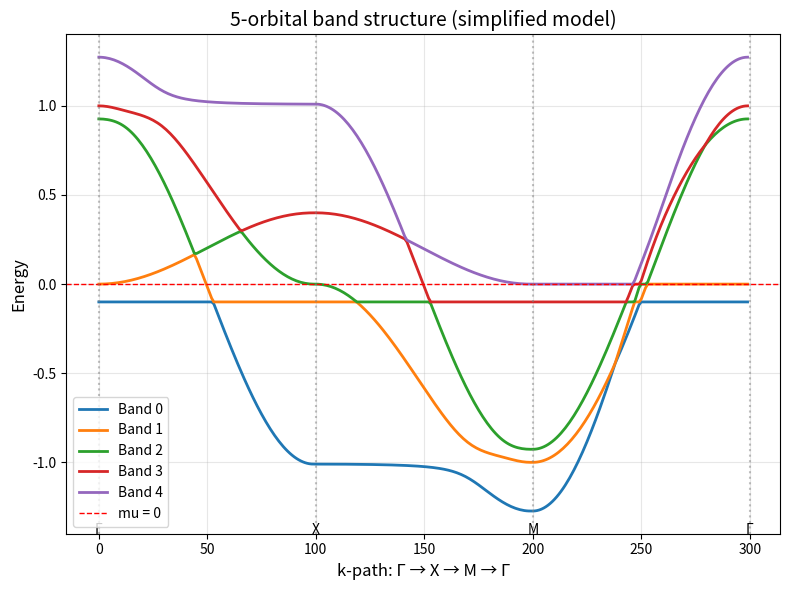

Here is the Python script that generated this plot:
#!/usr/bin/env python3
"""
诊断：检查 5-orbital 模型的能带结构

如果能带结构本身就错了（比如全在费米面以上/以下），
Lindhard 会给出非物理结果
"""

import numpy as np
from numpy.linalg import eigh
import matplotlib
matplotlib.use('Agg')
import matplotlib.pyplot as plt

def build_5orbital_hamiltonian(kx, ky):
    """简化 5-轨道模型（与主代码相同）"""
    t_xz = -0.5
    t_yz = -0.5
    t_xy = -0.3

    H = np.zeros((5, 5), dtype=complex)
    H[0, 0] = -2*t_xz*np.cos(kx)
    H[1, 1] = -2*t_yz*np.cos(ky)
    H[2, 2] = -2*t_xy*(np.cos(kx) + np.cos(ky))
    H[3, 3] = -0.2*(np.cos(kx) - np.cos(ky))
    H[4, 4] = -0.1

    t_inter = 0.1
    H[0, 1] = H[1, 0] = t_inter * np.sin(kx) * np.sin(ky)
    H[0, 2] = H[2, 0] = t_inter * np.cos(kx)
    H[1, 2] = H[2, 1] = t_inter * np.cos(ky)

    return H


# 计算沿高对称线的能带
k_points = 100
path_Gamma_X = [(t*np.pi, 0) for t in np.linspace(0, 1, k_points)]
path_X_M = [(np.pi, t*np.pi) for t in np.linspace(0, 1, k_points)]
path_M_Gamma = [(np.pi - t*np.pi, np.pi - t*np.pi) for t in np.linspace(0, 1, k_points)]

full_path = path_Gamma_X + path_X_M + path_M_Gamma
bands = []

for kx, ky in full_path:
    H = build_5orbital_hamiltonian(kx, ky)
    eig, _ = eigh(H)
    bands.append(eig)

bands = np.array(bands)

# 统计
print("=" * 70)
print("5-orbital band structure diagnostics")
print("=" * 70)

for n in range(5):
    band_min = bands[:, n].min()
    band_max = bands[:, n].max()
    band_width = band_max - band_min
    print(f"\nBand {n}:")
    print(f"  Range: [{band_min:.4f}, {band_max:.4f}]")
    print(f"  Width: {band_width:.4f}")

# 总能量范围
E_min = bands.min()
E_max = bands.max()
print(f"\nTotal energy range: [{E_min:.4f}, {E_max:.4f}]")
print(f"Center: {(E_min + E_max)/2:.4f}")

# 推荐的化学势范围
print(f"\nRecommended mu range for partial filling:")
print(f"  mu ∈ [{E_min:.4f}, {E_max:.4f}]")
print(f"  Current mu = 0.0 → {'INSIDE' if E_min < 0 < E_max else 'OUTSIDE'} band range")

# 可视化
fig, ax = plt.subplots(figsize=(8, 6))

for n in range(5):
    ax.plot(bands[:, n], label=f'Band {n}', linewidth=2)

ax.axhline(0, color='red', linestyle='--', linewidth=1, label='mu = 0')
ax.set_xlabel('k-path: Γ → X → M → Γ', fontsize=12)
ax.set_ylabel('Energy', fontsize=12)
ax.set_title('5-orbital band structure (simplified model)', fontsize=14)
ax.legend()
ax.grid(True, alpha=0.3)

# 标记高对称点
n_seg = len(path_Gamma_X)
ax.axvline(0, color='gray', linestyle=':', alpha=0.5)
ax.axvline(n_seg, color='gray', linestyle=':', alpha=0.5)
ax.axvline(2*n_seg, color='gray', linestyle=':', alpha=0.5)
ax.axvline(3*n_seg, color='gray', linestyle=':', alpha=0.5)

ax.text(0, ax.get_ylim()[0], 'Γ', ha='center')
ax.text(n_seg, ax.get_ylim()[0], 'X', ha='center')
ax.text(2*n_seg, ax.get_ylim()[0], 'M', ha='center')
ax.text(3*n_seg, ax.get_ylim()[0], 'Γ', ha='center')

plt.tight_layout()
plt.savefig('_5orbital_bands_diagnostic.png', dpi=150)
print(f"\nBand structure plot saved: _5orbital_bands_diagnostic.png")

print("\n" + "=" * 70)
print("DIAGNOSIS:")
if E_min > 0:
    print("  ERROR: All bands above mu=0 → no occupied states → chi0 = 0")
    print("  FIX: Lower mu or shift bands down")
elif E_max < 0:
    print("  ERROR: All bands below mu=0 → all occupied → no response")
    print("  FIX: Raise mu or shift bands up")
else:
    print("  OK: Fermi level crosses bands → should have Fermi surface")
    print(f"  Crossing bands: {np.sum((bands.min(axis=0) < 0) & (bands.max(axis=0) > 0))}/5")
print("=" * 70)
